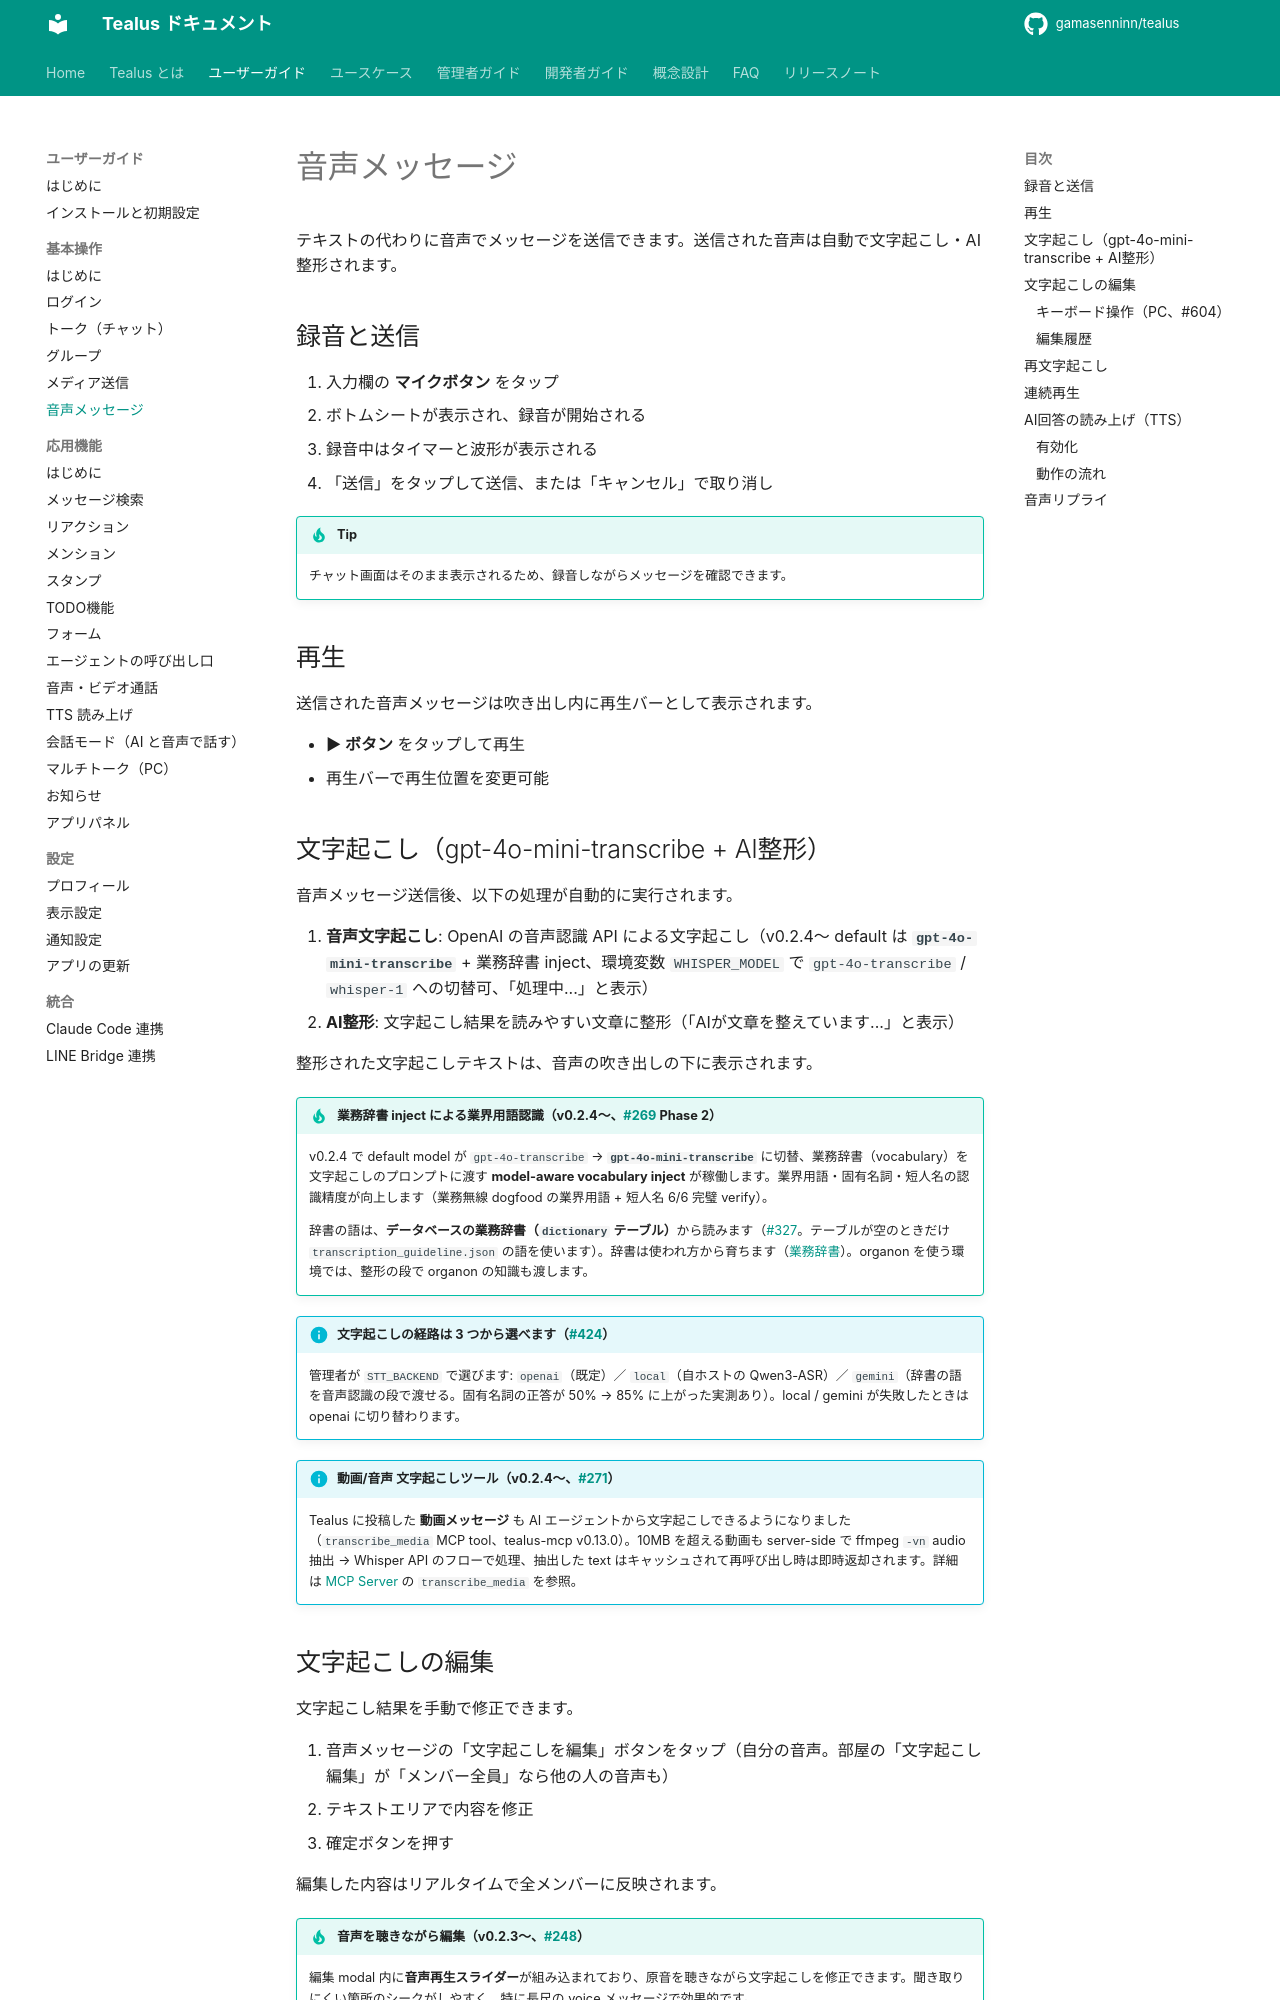

repository: gamasenninn/tealus-docs · page: guide/basic/voice/index.html · generator: mkdocs

# 音声メッセージ

テキストの代わりに音声でメッセージを送信できます。送信された音声は自動で文字起こし・AI整形されます。

## 録音と送信

1. 入力欄の **マイクボタン** をタップ
2. ボトムシートが表示され、録音が開始される
3. 録音中はタイマーと波形が表示される
4. 「送信」をタップして送信、または「キャンセル」で取り消し

!!! tip
    チャット画面はそのまま表示されるため、録音しながらメッセージを確認できます。

## 再生

送信された音声メッセージは吹き出し内に再生バーとして表示されます。

- **▶ ボタン** をタップして再生
- 再生バーで再生位置を変更可能

## 文字起こし（gpt-4o-mini-transcribe + AI整形）

音声メッセージ送信後、以下の処理が自動的に実行されます。

1. **音声文字起こし**: OpenAI の音声認識 API による文字起こし（v0.2.4〜 default は **`gpt-4o-mini-transcribe`** + 業務辞書 inject、環境変数 `WHISPER_MODEL` で `gpt-4o-transcribe` / `whisper-1` への切替可、「処理中...」と表示）
2. **AI整形**: 文字起こし結果を読みやすい文章に整形（「AIが文章を整えています...」と表示）

整形された文字起こしテキストは、音声の吹き出しの下に表示されます。

!!! tip "業務辞書 inject による業界用語認識（v0.2.4〜、[#269](https://github.com/gamasenninn/tealus/issues/269) Phase 2）"
    v0.2.4 で default model が `gpt-4o-transcribe` → **`gpt-4o-mini-transcribe`** に切替、業務辞書（vocabulary）を文字起こしのプロンプトに渡す **model-aware vocabulary inject** が稼働します。業界用語・固有名詞・短人名の認識精度が向上します（業務無線 dogfood の業界用語 + 短人名 6/6 完璧 verify）。

    辞書の語は、**データベースの業務辞書（`dictionary` テーブル）**から読みます（[#327](https://github.com/gamasenninn/tealus/issues/327)。テーブルが空のときだけ `transcription_guideline.json` の語を使います）。辞書は使われ方から育ちます（[業務辞書](../../admin/dictionary.md)）。organon を使う環境では、整形の段で organon の知識も渡します。

!!! info "文字起こしの経路は 3 つから選べます（[#424](https://github.com/gamasenninn/tealus/issues/424)）"
    管理者が `STT_BACKEND` で選びます: `openai`（既定）／ `local`（自ホストの Qwen3-ASR）／ `gemini`（辞書の語を音声認識の段で渡せる。固有名詞の正答が 50% → 85% に上がった実測あり）。local / gemini が失敗したときは openai に切り替わります。

!!! info "動画/音声 文字起こしツール（v0.2.4〜、[#271](https://github.com/gamasenninn/tealus/issues/271)）"
    Tealus に投稿した **動画メッセージ** も AI エージェントから文字起こしできるようになりました（`transcribe_media` MCP tool、tealus-mcp v0.13.0）。10MB を超える動画も server-side で ffmpeg `-vn` audio 抽出 → Whisper API のフローで処理、抽出した text はキャッシュされて再呼び出し時は即時返却されます。詳細は [MCP Server](../../dev/mcp.md) の `transcribe_media` を参照。
